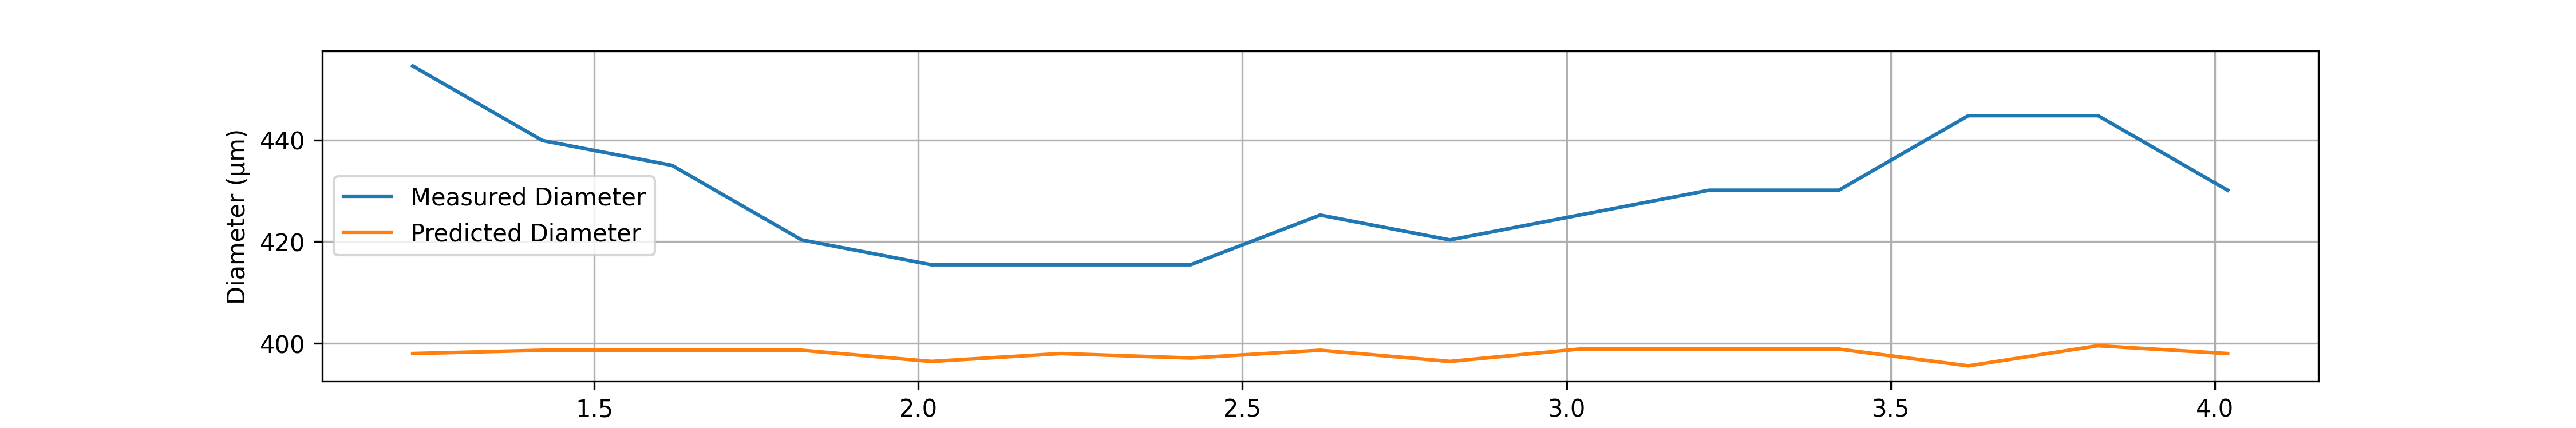

The data file committed next to this chart (first rows):
# material: PA6
# geometry: fiber
# preform_diameter: 20.0
# material_color: White
# temperature_C: 85-290
# drawdown_ratio: 50.0
# trial_number: Solid PA6-4
# operator: Hamdi_Ahmed .3
# start_time: 2026-04-21 19:14:42
# notes:
Time(s), Feed(mm/min), Wind(m/min), Diameter(um), Predicted_diameter(um)
1.22, 1.20, 3.03, 454.6, 398
1.42, 1.21, 3.05, 439.9, 398.6
1.62, 1.21, 3.05, 435, 398.6
1.82, 1.21, 3.05, 420.3, 398.6
2.02, 1.19, 3.03, 415.4, 396.4
2.22, 1.20, 3.03, 415.4, 398
2.42, 1.20, 3.05, 415.4, 397.1
2.62, 1.21, 3.05, 425.2, 398.6
2.82, 1.19, 3.03, 420.3, 396.4
3.02, 1.20, 3.02, 425.2, 398.9
3.22, 1.20, 3.02, 430.1, 398.9
3.42, 1.20, 3.02, 430.1, 398.9
3.62, 1.19, 3.05, 444.8, 395.6
3.82, 1.21, 3.03, 444.8, 399.5
4.02, 1.20, 3.03, 430.1, 398
4.22, 1.19, 3.03, 435, 396.4
4.42, 1.18, 3.03, 439.9, 394.9
4.62, 1.20, 3.03, 439.9, 398
4.82, 1.21, 3.05, 435, 398.6
